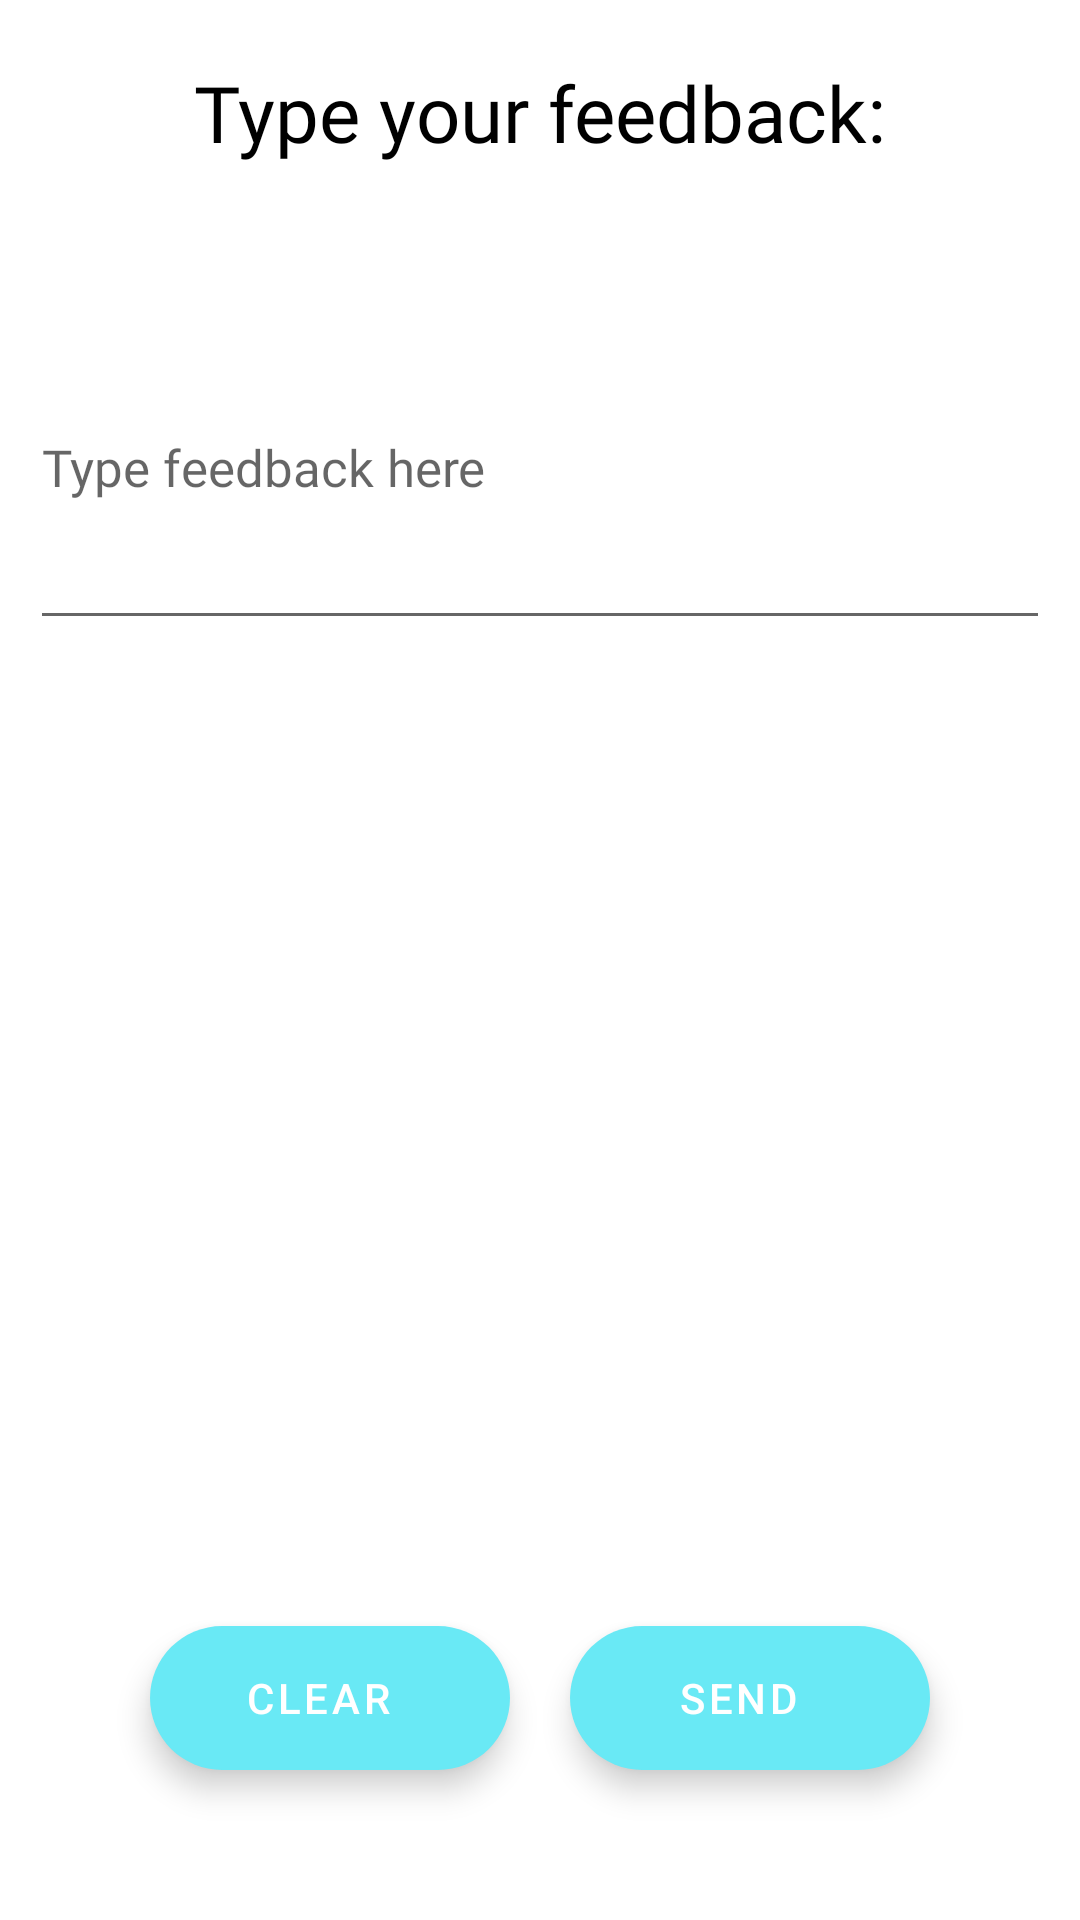

Produce the Android XML layout that renders to this screen, including the resource entries it uses.
<!-- AndroidManifest.xml: application theme Theme.NuScan -->
<!-- res/layout/activity_app_feedback.xml -->
<?xml version="1.0" encoding="utf-8"?>
<RelativeLayout xmlns:android="http://schemas.android.com/apk/res/android"
    xmlns:app="http://schemas.android.com/apk/res-auto"
    xmlns:tools="http://schemas.android.com/tools"
    android:layout_width="match_parent"
    android:layout_height="match_parent"
    tools:context=".App_Feedback">

    <TextView
        android:id="@+id/feedback_title"
        android:layout_width="wrap_content"
        android:layout_height="wrap_content"
        android:layout_marginTop="20dp"
        android:layout_centerHorizontal="true"
        android:text="Type your feedback:"
        android:textSize="26dp"
        android:fontFamily="@font/amaranth"
        android:textColor="@color/black"/>


    <EditText
        android:id="@+id/feedback_message"
        android:layout_below="@id/feedback_title"
        android:layout_marginTop="40dp"
        android:layout_marginStart="10dp"
        android:layout_marginEnd="10dp"
        android:layout_width="match_parent"
        android:layout_height="wrap_content"
        android:inputType="textMultiLine"
        android:scrollbars="vertical"
        android:minLines="5"
        android:maxLines="15"
        android:hint="Type feedback here"
        android:textSize="17dp"
        android:textColor="@color/black"
        android:fontFamily="@font/amaranth"/>

    <com.google.android.material.floatingactionbutton.ExtendedFloatingActionButton
        android:id="@+id/feedback_send"
        android:layout_width="wrap_content"
        android:layout_height="wrap_content"
        android:layout_alignParentBottom="true"
        android:layout_alignParentEnd="true"
        android:layout_margin="50dp"
        android:text="Send"
        android:textAlignment="center"/>

    <com.google.android.material.floatingactionbutton.ExtendedFloatingActionButton
        android:id="@+id/feedback_clear"
        android:layout_width="wrap_content"
        android:layout_height="wrap_content"
        android:layout_alignParentBottom="true"
        android:layout_alignParentStart="true"
        android:layout_margin="50dp"
        android:text="Clear"
        android:textAlignment="center"/>

</RelativeLayout>
<!-- resources referenced by this layout -->
<resources>
  <color name="black">#FF000000</color>
  <style name="Theme.NuScan" parent="Theme.MaterialComponents.DayNight.DarkActionBar">
          
          <item name="colorPrimary">@color/title_color</item>
          <item name="colorPrimaryVariant">@color/title_color</item>
          <item name="colorOnPrimary">@color/white</item>
          
          <item name="colorSecondary">@color/title_color</item>
          <item name="colorSecondaryVariant">@color/title_color</item>
          <item name="colorOnSecondary">@color/white</item>
          
          <item name="android:statusBarColor" tools:targetApi="l">?attr/colorPrimaryVariant</item>
  
          
      </style>
  <color name="title_color">#69e9f5</color>
  <color name="white">#FFFFFFFF</color>
</resources>
